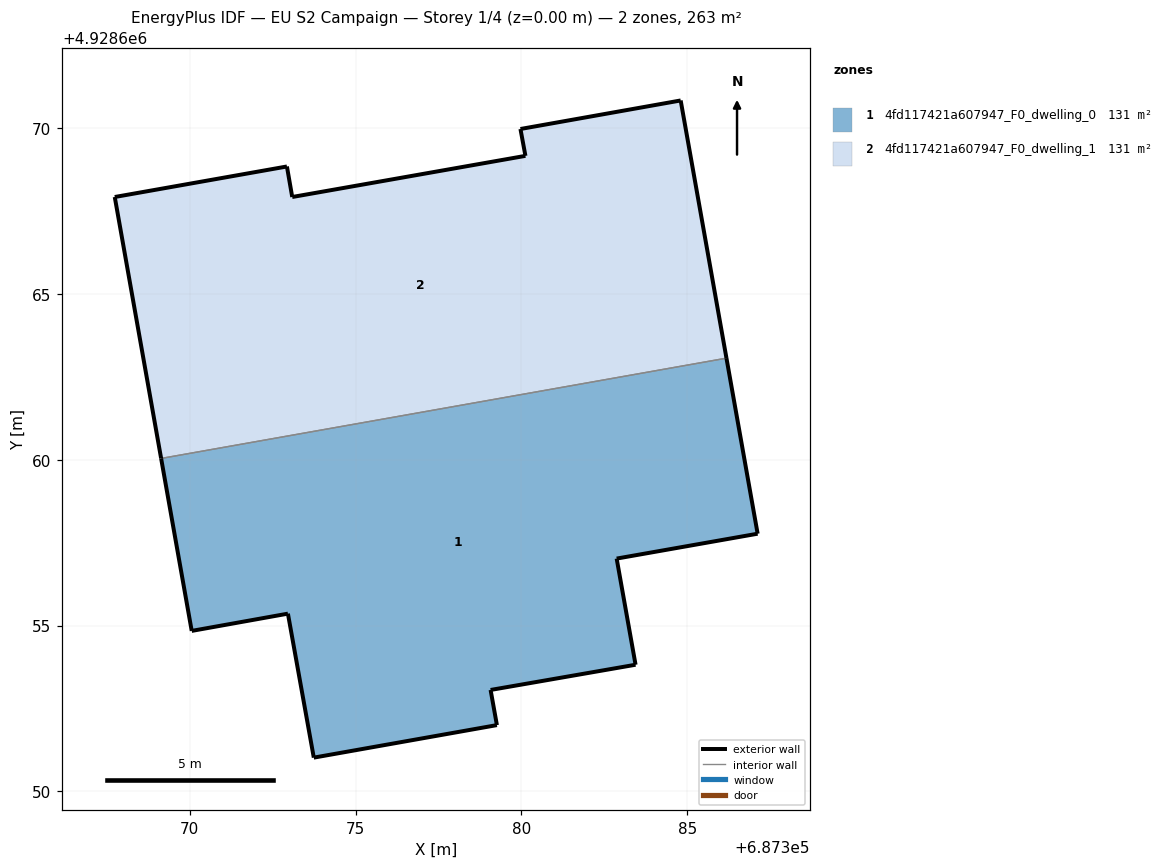
=== STOREY PLAN SPEC (per zone: floor XY polygon, exterior-wall plan segments, windows/doors) ===
zone 1: 4fd117421a607947_F0_dwelling_0  (131.3 m²)
  floor: (687383.44, 4928653.82) (687382.87, 4928657.02) (687387.12, 4928657.77) (687386.18, 4928663.06) (687369.14, 4928660.04) (687370.06, 4928654.84) (687372.96, 4928655.36) (687373.74, 4928651.02) (687379.26, 4928652.00) (687379.07, 4928653.06)
  exterior wall: (687373.74, 4928651.02) – (687372.96, 4928655.36)  [4.4 m]
  exterior wall: (687372.96, 4928655.36) – (687370.06, 4928654.84)  [2.9 m]
  exterior wall: (687370.06, 4928654.84) – (687369.14, 4928660.04)  [5.3 m]
  exterior wall: (687386.18, 4928663.06) – (687387.12, 4928657.77)  [5.4 m]
  exterior wall: (687387.12, 4928657.77) – (687382.87, 4928657.02)  [4.3 m]
  exterior wall: (687382.87, 4928657.02) – (687383.44, 4928653.82)  [3.3 m]
  exterior wall: (687383.44, 4928653.82) – (687379.07, 4928653.06)  [4.4 m]
  exterior wall: (687379.07, 4928653.06) – (687379.26, 4928652.00)  [1.1 m]
  exterior wall: (687379.26, 4928652.00) – (687373.74, 4928651.02)  [5.6 m]
  interior walls: 1
zone 2: 4fd117421a607947_F0_dwelling_1  (131.3 m²)
  floor: (687386.18, 4928663.06) (687384.80, 4928670.83) (687379.97, 4928669.97) (687380.12, 4928669.16) (687373.09, 4928667.92) (687372.93, 4928668.84) (687367.74, 4928667.92) (687369.14, 4928660.04)
  exterior wall: (687373.09, 4928667.92) – (687380.12, 4928669.16)  [7.1 m]
  exterior wall: (687380.12, 4928669.16) – (687379.97, 4928669.97)  [0.8 m]
  exterior wall: (687379.97, 4928669.97) – (687384.80, 4928670.83)  [4.9 m]
  exterior wall: (687384.80, 4928670.83) – (687386.18, 4928663.06)  [7.9 m]
  exterior wall: (687369.14, 4928660.04) – (687367.74, 4928667.92)  [8.0 m]
  exterior wall: (687367.74, 4928667.92) – (687372.93, 4928668.84)  [5.3 m]
  exterior wall: (687372.93, 4928668.84) – (687373.09, 4928667.92)  [0.9 m]
  interior walls: 1

=== DERIVED (storey summary) ===
Building: EU S2 Campaign
Storey: 1 of 4  (floor level z = 0.00 m)
Storey gross floor area: 262.5 m²
Zones on this storey: 2
  - 4fd117421a607947_F0_dwelling_0: floor 131.3 m²; exterior wall 36.7 m (110.1 m²); WWR 0.0%
  - 4fd117421a607947_F0_dwelling_1: floor 131.3 m²; exterior wall 35.0 m (104.9 m²); WWR 0.0%
Zone adjacency (shared interzone walls):
  - 4fd117421a607947_F0_dwelling_0 ↔ 4fd117421a607947_F0_dwelling_1